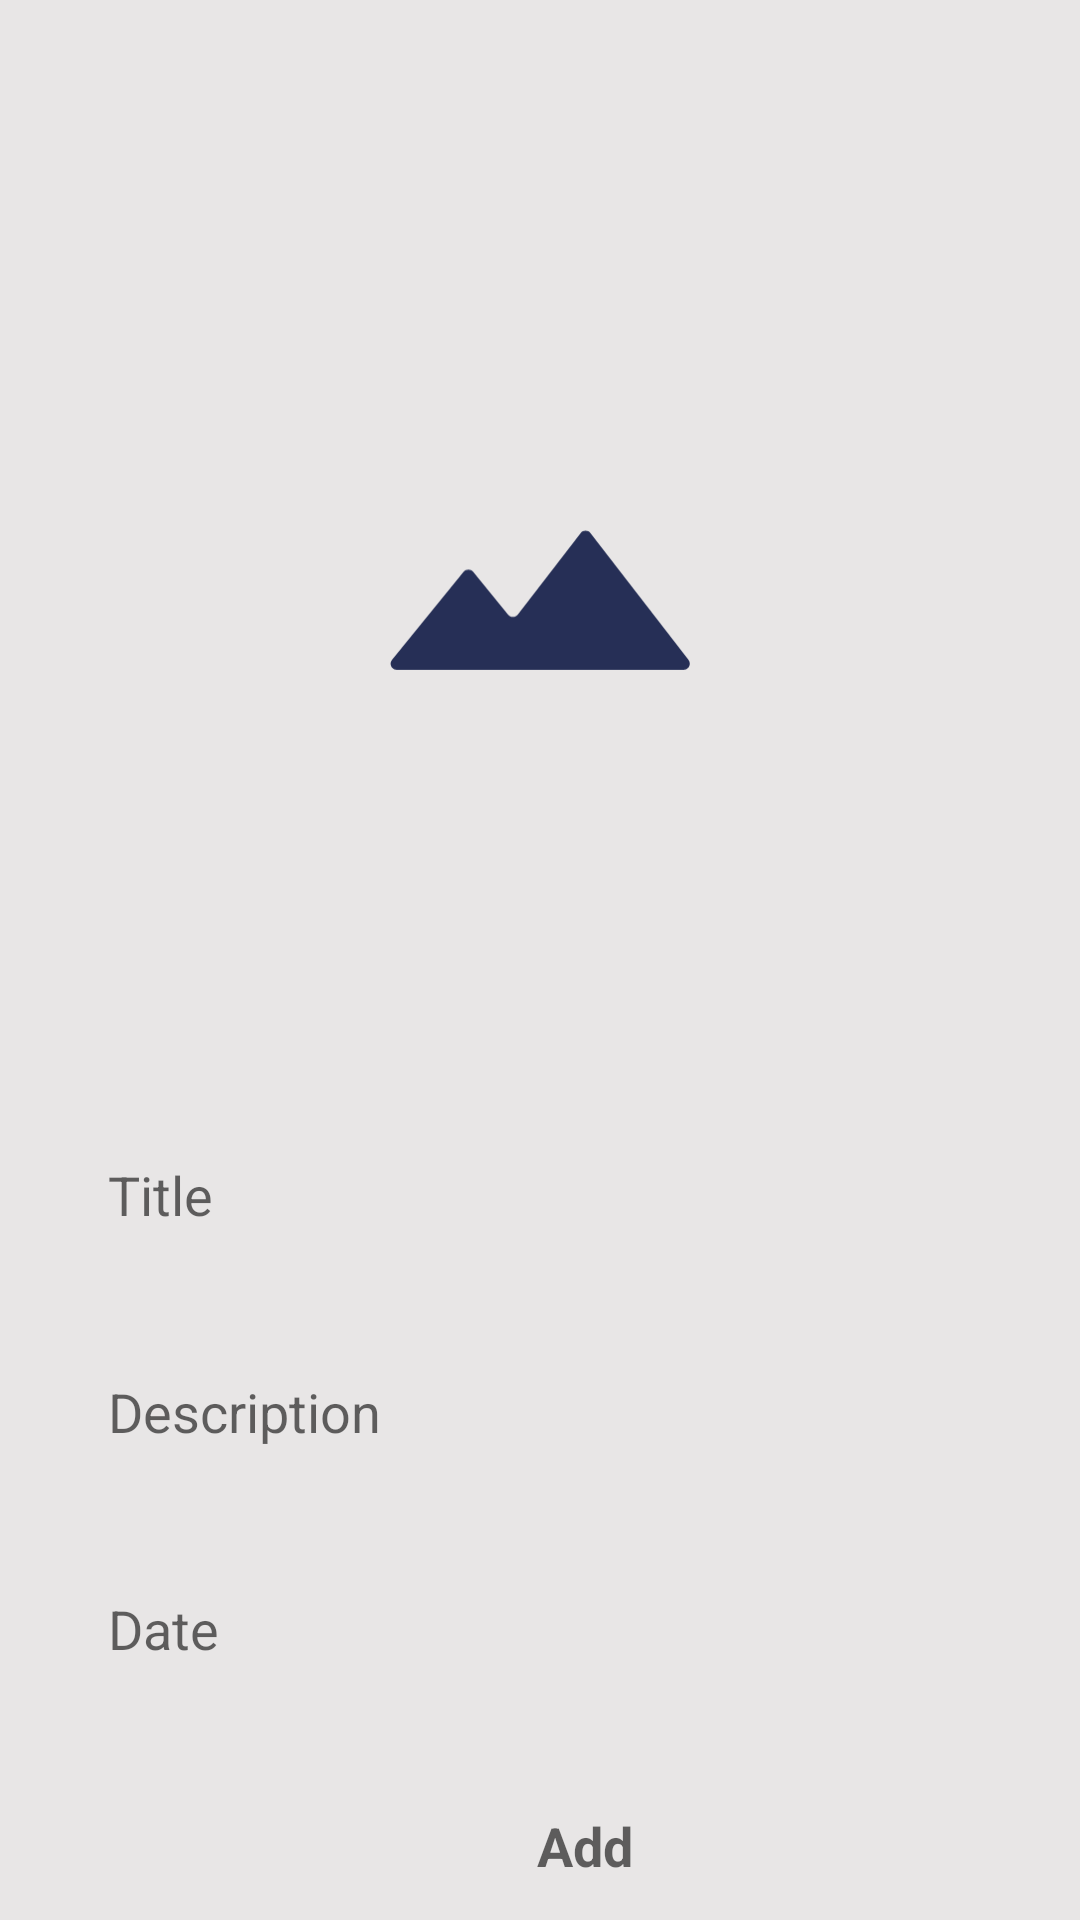

The Android layout XML behind this screen, and the referenced resources:
<!-- AndroidManifest.xml: application theme Theme.3lesson2 -->
<!-- res/layout/fragment_add.xml -->
<?xml version="1.0" encoding="utf-8"?>
<androidx.constraintlayout.widget.ConstraintLayout xmlns:android="http://schemas.android.com/apk/res/android"
    xmlns:tools="http://schemas.android.com/tools"
    android:background="#E8E6E6"
    android:layout_width="match_parent"
    android:layout_height="match_parent"
    xmlns:app="http://schemas.android.com/apk/res-auto"
    tools:context=".AddFragment">

    


    <EditText

        android:textStyle="bold"
        android:id="@+id/edit_text3"
        android:padding="12dp"
        android:hint="                                 Add"
        app:layout_constraintTop_toBottomOf="@id/edit_text2"
        android:layout_margin="24dp"
        android:background="@drawable/bg_rounded"
        android:layout_width="match_parent"
        android:layout_height="wrap_content"/>

    <EditText
        android:id="@+id/edit_text2"
        android:padding="12dp"
        android:hint="Date"
        app:layout_constraintTop_toBottomOf="@id/edit_text1"
        android:layout_margin="24dp"
        android:backgroundTint="@color/white"
        android:background="@drawable/bg_rounded"
        android:layout_width="match_parent"
        android:layout_height="wrap_content"/>

    <EditText
        android:id="@+id/edit_text1"
        android:padding="12dp"
        android:hint="Description"
        app:layout_constraintTop_toBottomOf="@id/edit_text"
        android:layout_margin="24dp"
        android:backgroundTint="@color/white"
        android:background="@drawable/bg_rounded"
        android:layout_width="match_parent"
        android:layout_height="wrap_content"/>

   <EditText
       android:id="@+id/edit_text"
       android:padding="12dp"
       android:hint="Title"
       app:layout_constraintTop_toBottomOf="@id/image_view"
       android:layout_margin="24dp"
       android:backgroundTint="@color/white"
       android:background="@drawable/bg_rounded"
       android:layout_width="match_parent"
       android:layout_height="wrap_content"/>


    <ImageView
        android:id="@+id/image_view"
        android:padding="100dp"
        android:src="@drawable/union"
        android:layout_marginTop="50dp"
        app:layout_constraintTop_toTopOf="parent"
        app:layout_constraintEnd_toEndOf="parent"
        app:layout_constraintStart_toStartOf="parent"
        android:backgroundTint="@color/white"
        android:background="@drawable/bg_rounded"
        android:layout_width="300dp"
        android:layout_height="300dp"
        tools:layout="Add image"/>

</androidx.constraintlayout.widget.ConstraintLayout>
<!-- resources referenced by this layout -->
<resources>
  <!-- drawable union (drawable) -->
  <vector xmlns:android="http://schemas.android.com/apk/res/android"
      android:width="48dp"
      android:height="23dp"
      android:viewportWidth="48"
      android:viewportHeight="23">
    <path
        android:pathData="M46.964,22.698C47.794,22.698 48.263,21.743 47.755,21.086L32.083,0.805C31.683,0.287 30.901,0.287 30.5,0.805L20.448,13.814C20.054,14.324 19.287,14.333 18.881,13.833L13.318,6.986C12.918,6.493 12.166,6.493 11.766,6.986L0.325,21.067C-0.206,21.72 0.259,22.698 1.101,22.698H26.083C26.083,22.698 26.083,22.698 26.083,22.698V22.698C26.083,22.698 26.083,22.698 26.083,22.698H46.964Z"
        android:fillColor="#262F56"
        android:fillType="evenOdd"/>
  </vector>
  <style name="Theme.3lesson2" parent="Theme.MaterialComponents.DayNight.DarkActionBar">
          
          <item name="colorPrimary">@color/purple_500</item>
          <item name="colorPrimaryVariant">@color/purple_700</item>
          <item name="colorOnPrimary">@color/white</item>
          
          <item name="colorSecondary">@color/teal_200</item>
          <item name="colorSecondaryVariant">@color/teal_700</item>
          <item name="colorOnSecondary">@color/black</item>
          
          <item name="android:statusBarColor">?attr/colorPrimaryVariant</item>
          
      </style>
  <!-- not gathered from this repository: default colours our renderer supplied (Android Studio template values) -->
  <color name="purple_500">#FF6200EE</color>
  <color name="purple_700">#FF3700B3</color>
  <color name="teal_200">#FF03DAC5</color>
  <color name="teal_700">#FF018786</color>
  <color name="black">#FF000000</color>
  <color name="white">#FFFFFFFF</color>
</resources>
